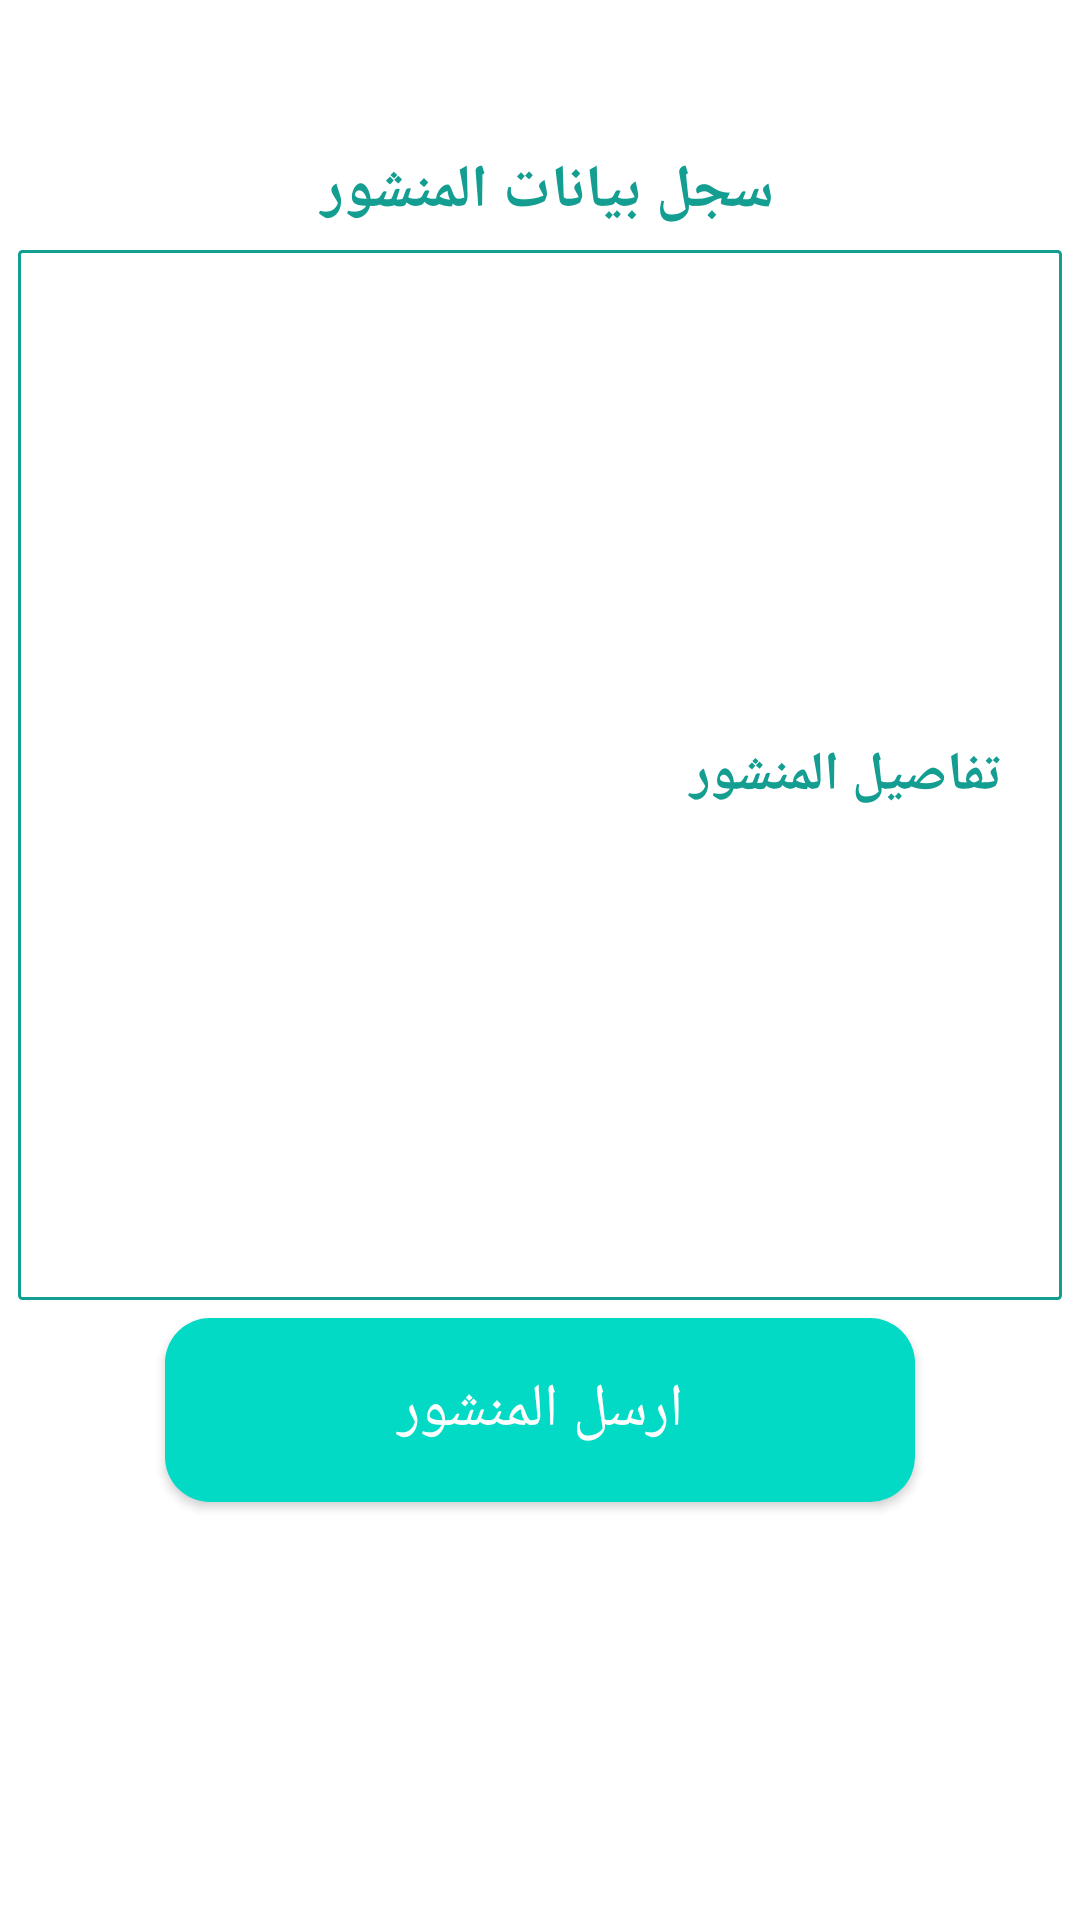

The Android layout XML behind this screen, and the referenced resources:
<!-- AndroidManifest.xml: application theme Theme.Transportation -->
<!-- res/layout/fragment_addpost.xml -->
<?xml version="1.0" encoding="utf-8"?>
<RelativeLayout xmlns:android="http://schemas.android.com/apk/res/android"
    xmlns:app="http://schemas.android.com/apk/res-auto"
    xmlns:tools="http://schemas.android.com/tools"
    android:layout_width="match_parent"
    android:layout_height="match_parent"
    tools:context=".addpostFragment">

    <TextView
        android:id="@+id/app_slogan"
        android:layout_width="220dp"
        android:layout_height="wrap_content"
        android:layout_alignParentTop="true"
        android:layout_alignParentEnd="true"
        android:layout_marginTop="50dp"
        android:layout_marginEnd="70dp"
        android:text="سجل بيانات المنشور "
        android:textAlignment="center"
        android:textColor="@color/green1"
        android:textSize="20sp"
        android:textStyle="bold" />


    <EditText
        android:id="@+id/postdetials"
        android:layout_width="405dp"
        android:layout_height="350dp"
        android:layout_below="@+id/app_slogan"
        android:layout_marginStart="6dp"
        android:layout_marginLeft="15dp"
        android:layout_marginTop="6dp"
        android:layout_marginEnd="6dp"
        android:layout_marginRight="15dp"
        android:layout_marginBottom="6dp"
        android:background="@drawable/input_design"
        android:hint="تفاصيل المنشور"
        android:inputType="text"
        android:lines="10"
        android:padding="20dp"
        android:textColor="@color/design_default_color_primary_dark"
        android:textColorHint="@color/green1"
        android:textStyle="bold" />

    <Button
        android:id="@+id/save_btn"
        android:layout_width="match_parent"
        android:layout_height="wrap_content"
        android:layout_below="@id/postdetials"
        android:layout_marginLeft="55dp"
        android:layout_marginRight="55dp"
        android:layout_marginBottom="10dp"
        android:background="@drawable/buttons"
        android:gravity="center"
        android:padding="17dp"
        android:text="ارسل المنشور"
        android:textAllCaps="false"
        android:textColor="@android:color/white"
        android:textSize="20sp" />



</RelativeLayout>
<!-- resources referenced by this layout -->
<resources>
  <color name="green1">#139E91</color>
  <!-- drawable buttons (drawable) -->
  <?xml version="1.0" encoding="utf-8"?>
  <shape xmlns:android="http://schemas.android.com/apk/res/android">
  <solid android:color="@color/teal_200">
  
  </solid>
      <corners
          android:radius="15dp"
          ></corners>
  </shape>
  <!-- drawable input_design (drawable) -->
  <?xml version="1.0" encoding="utf-8"?>
  <shape xmlns:android="http://schemas.android.com/apk/res/android">
  <stroke
      android:color="@color/green1"
      android:width="1dp"
  
      >
  
  </stroke>
      <corners
          android:radius="1dp"
          ></corners>
  </shape>
  <style name="Theme.Transportation" parent="Theme.MaterialComponents.DayNight.DarkActionBar">
          
          <item name="colorPrimary">@color/purple_500</item>
          <item name="colorPrimaryVariant">@color/purple_700</item>
          <item name="colorOnPrimary">@color/white</item>
          
          <item name="colorSecondary">@color/teal_200</item>
          <item name="colorSecondaryVariant">@color/teal_700</item>
          <item name="colorOnSecondary">@color/black</item>
          
          <item name="android:statusBarColor" tools:targetApi="l">?attr/colorPrimaryVariant</item>
          
      </style>
  <color name="teal_200">#FF03DAC5</color>
  <color name="purple_500">#FF6200EE</color>
  <color name="purple_700">#FF3700B3</color>
  <color name="white">#FFFFFFFF</color>
  <color name="teal_700">#FF018786</color>
  <color name="black">#FF000000</color>
</resources>
